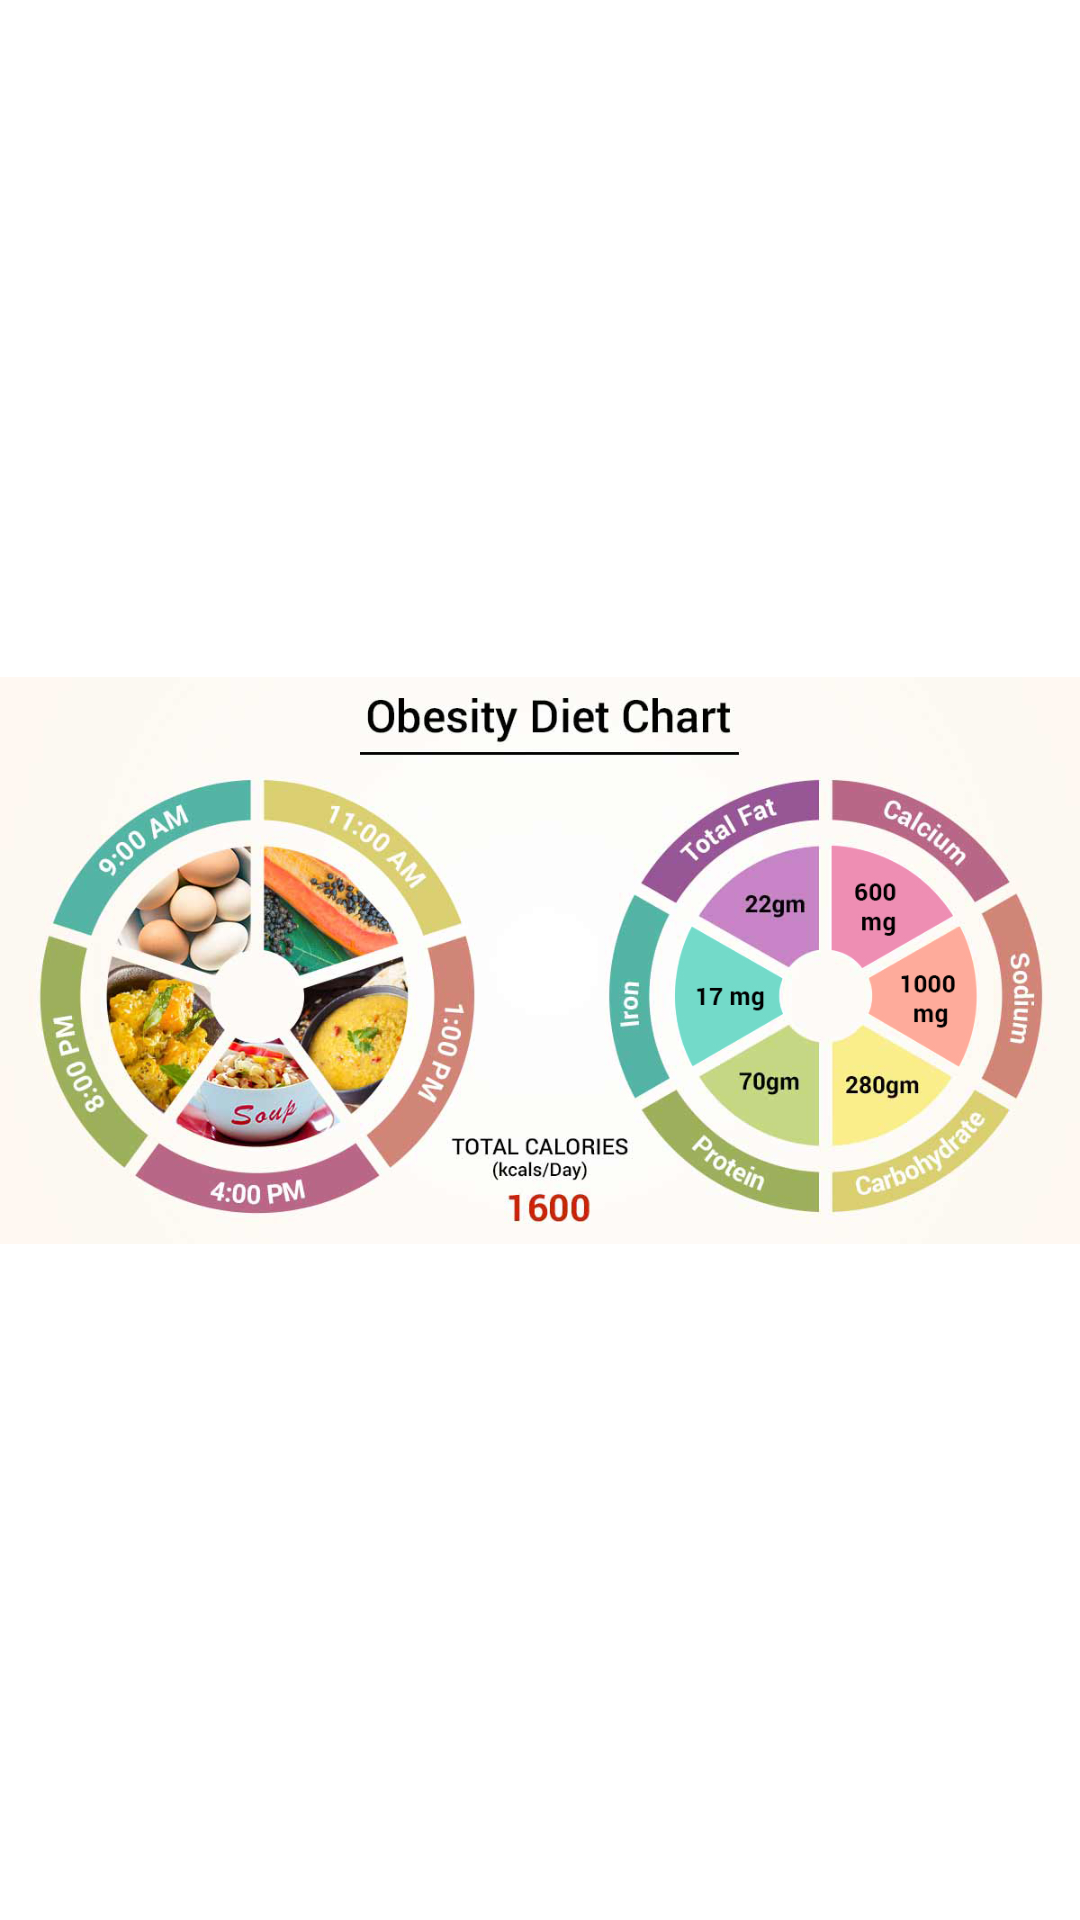

Produce the Android XML layout that renders to this screen, including the resource entries it uses.
<!-- AndroidManifest.xml: application theme Theme.BMICalculator -->
<!-- res/layout/activity_obese.xml -->
<?xml version="1.0" encoding="utf-8"?>
<RelativeLayout xmlns:android="http://schemas.android.com/apk/res/android"
    xmlns:app="http://schemas.android.com/apk/res-auto"
    xmlns:tools="http://schemas.android.com/tools"
    android:layout_width="match_parent"
    android:layout_height="match_parent"
    tools:context=".Obese">
    <ImageView
        android:layout_width="wrap_content"
        android:layout_height="wrap_content"
        android:src="@drawable/od"
        android:id="@+id/od"

        android:layout_centerInParent="true"
        >

    </ImageView>

</RelativeLayout>
<!-- resources referenced by this layout -->
<resources>
  <!-- drawable od: png bitmap (drawable-v24, 273414 bytes) -->
  <style name="Theme.BMICalculator" parent="Theme.MaterialComponents.Light.DarkActionBar">
          
          <item name="colorPrimary">@color/purple_500</item>
          <item name="colorPrimaryDark">@color/purple_500</item>
          <item name="colorAccent">@color/teal_200</item>
          
      </style>
  <color name="purple_500">#FF6200EE</color>
  <color name="teal_200">#FF03DAC5</color>
</resources>
